Run: headless pygame with SDL's dummy video driver; simulated clock (each Clock.tick advances the game by its frame time, no real sleeping); random seed 0; keys injected as events and as key.get_pressed() state; no mouse input.
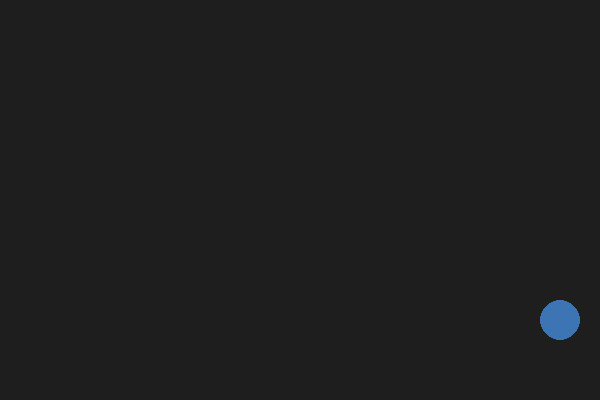
Frame 1 of 4 · flips 1–60 · no input
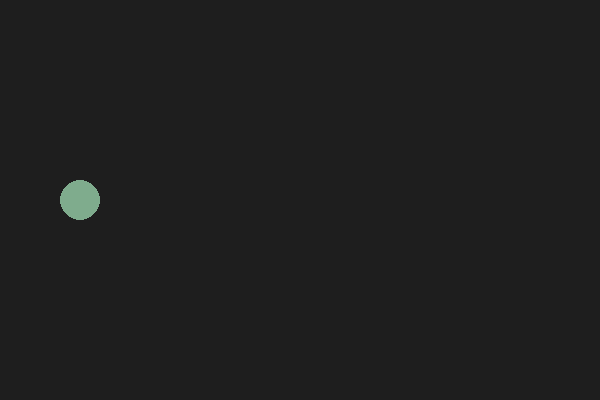
Frame 2 of 4 · flips 61–180 · tapped SPACE, RETURN · held RIGHT (→), D
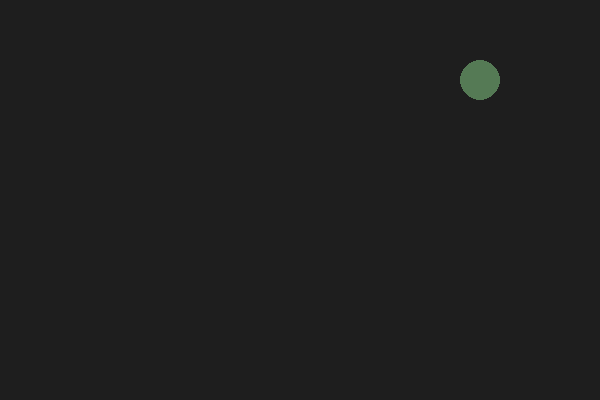
Frame 3 of 4 · flips 181–300 · held DOWN (↓), S
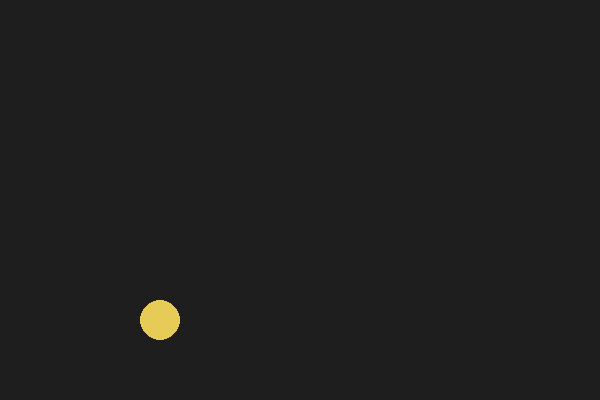
Frame 4 of 4 · flips 301–420 · held LEFT (←), A, UP (↑), W

The pygame program that drew these frames:

import pygame
import random

# Initialize
pygame.init()
width, height = 600, 400
screen = pygame.display.set_mode((width, height))
clock = pygame.time.Clock()

# Ball settings
x, y = width // 2, height // 2
radius = 20
dx, dy = 5, 4
color = (255, 0, 0)

running = True
while running:
    screen.fill((30, 30, 30))

    # Ball movement
    x += dx
    y += dy

    # Bounce
    if x <= radius or x >= width - radius:
        dx = -dx
        color = [random.randint(50, 255) for _ in range(3)]
    if y <= radius or y >= height - radius:
        dy = -dy
        color = [random.randint(50, 255) for _ in range(3)]

    pygame.draw.circle(screen, color, (x, y), radius)
    pygame.display.flip()
    clock.tick(60)

    for event in pygame.event.get():
        if event.type == pygame.QUIT:
            running = False

pygame.quit()
